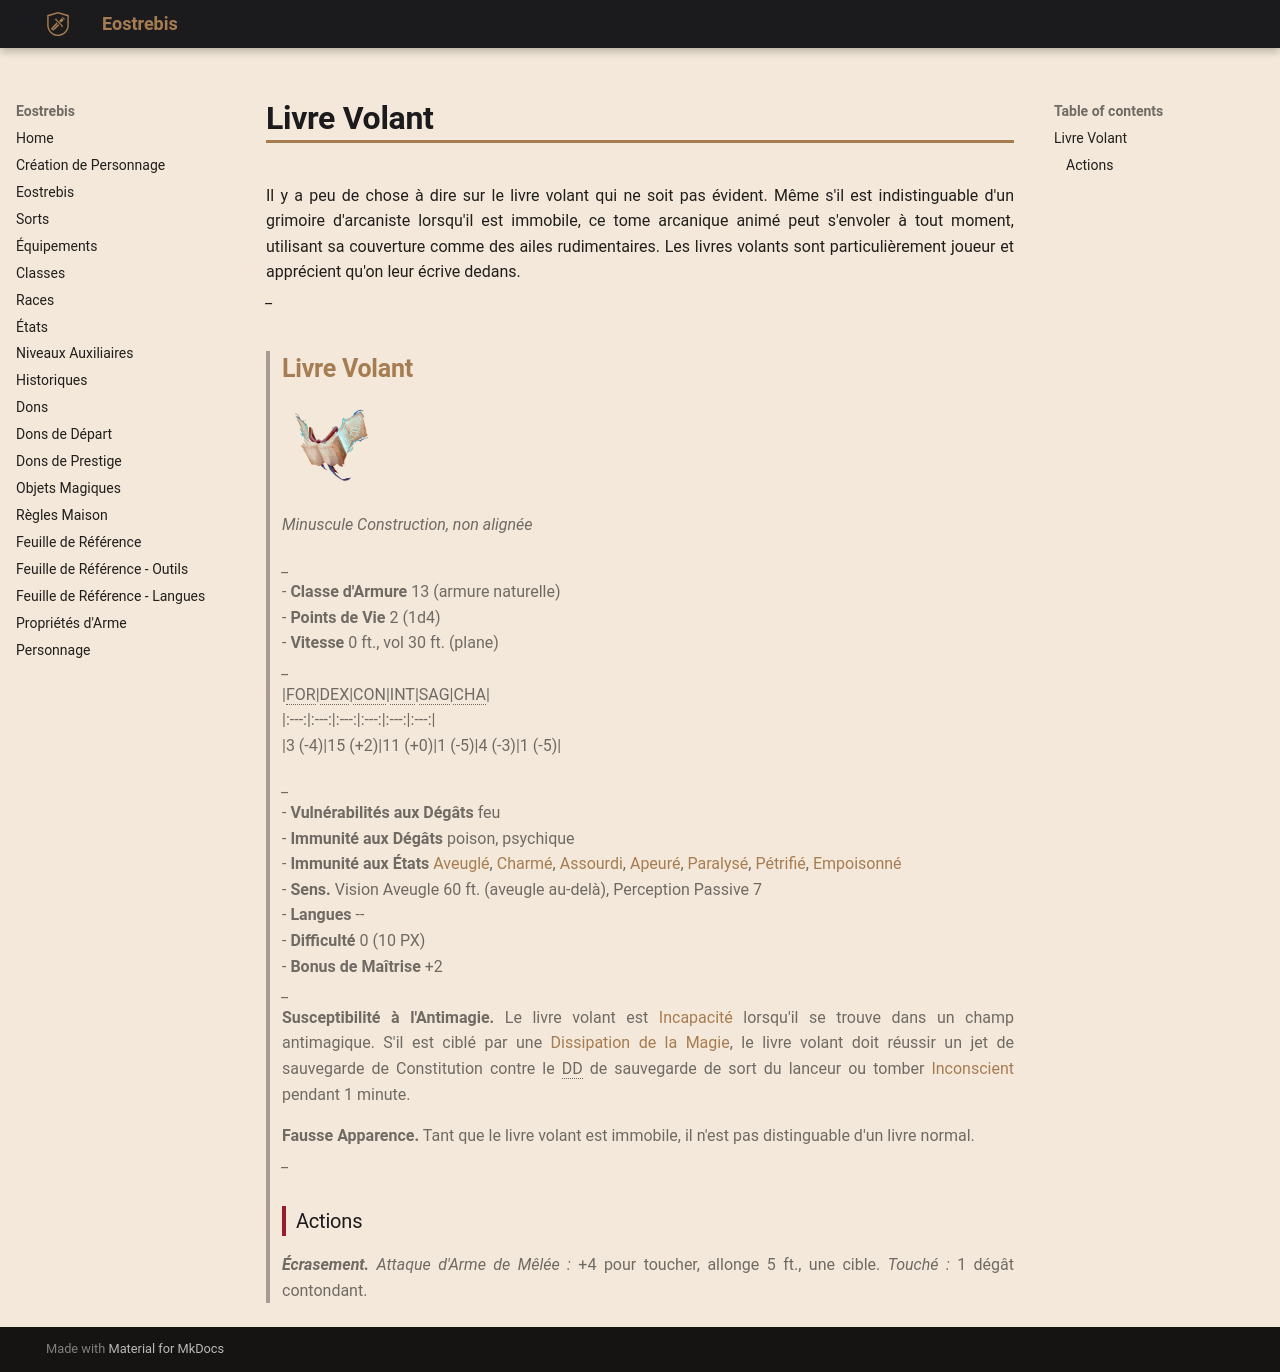

repository: Eostrebis/5e.VF · page: classes/Sorcière/Familiers/Livre Volant/index.html · generator: mkdocs

---
writing_status: finished
---
Il y a peu de chose à dire sur le livre volant qui ne soit pas évident. Même s'il est indistinguable d'un grimoire d'arcaniste lorsqu'il est immobile, ce tome arcanique animé peut s'envoler à tout moment, utilisant sa couverture comme des ailes rudimentaires. Les livres volants sont particulièrement joueur et apprécient qu'on leur écrive dedans.
*_*
>## Livre Volant
>
![[Livre Volant.png|100]]
>
>*Minuscule Construction, non alignée*
>
>*_*
>- **Classe d'Armure** 13 (armure naturelle)
>- **Points de Vie** 2 (1d4)
>- **Vitesse** 0 ft., vol 30 ft. (plane)
>*_*
>|FOR|DEX|CON|INT|SAG|CHA|
>|:---:|:---:|:---:|:---:|:---:|:---:|
>|3 (-4)|15 (+2)|11 (+0)|1 (-5)|4 (-3)|1 (-5)|
>
>*_*
>- **Vulnérabilités aux Dégâts** feu
>- **Immunité aux Dégâts** poison, psychique
>- **Immunité aux États** [[Aveuglé]], [[Charmé]], [[Assourdi]], [[Apeuré]], [[Paralysé]], [[Pétrifié]], [[Empoisonné]]
>- **Sens.** Vision Aveugle 60 ft. (aveugle au-delà), Perception Passive 7
>- **Langues** --
>- **Difficulté** 0 (10 PX)
>- **Bonus de Maîtrise** +2
>*_*
>**Susceptibilité à l'Antimagie.** Le livre volant est [[Incapacité]] lorsqu'il se trouve dans un champ antimagique. S'il est ciblé par une [[Dissipation de la Magie]], le livre volant doit réussir un jet de sauvegarde de Constitution contre le DD de sauvegarde de sort du lanceur ou tomber [[Inconscient]] pendant 1 minute.
> 
>**Fausse Apparence.** Tant que le livre volant est immobile, il n'est pas distinguable d'un livre normal.
 >*_*
>### Actions
>***Écrasement.*** *Attaque d'Arme de Mêlée :* +4 pour toucher, allonge 5 ft., une cible. *Touché :* 1 dégât contondant.
